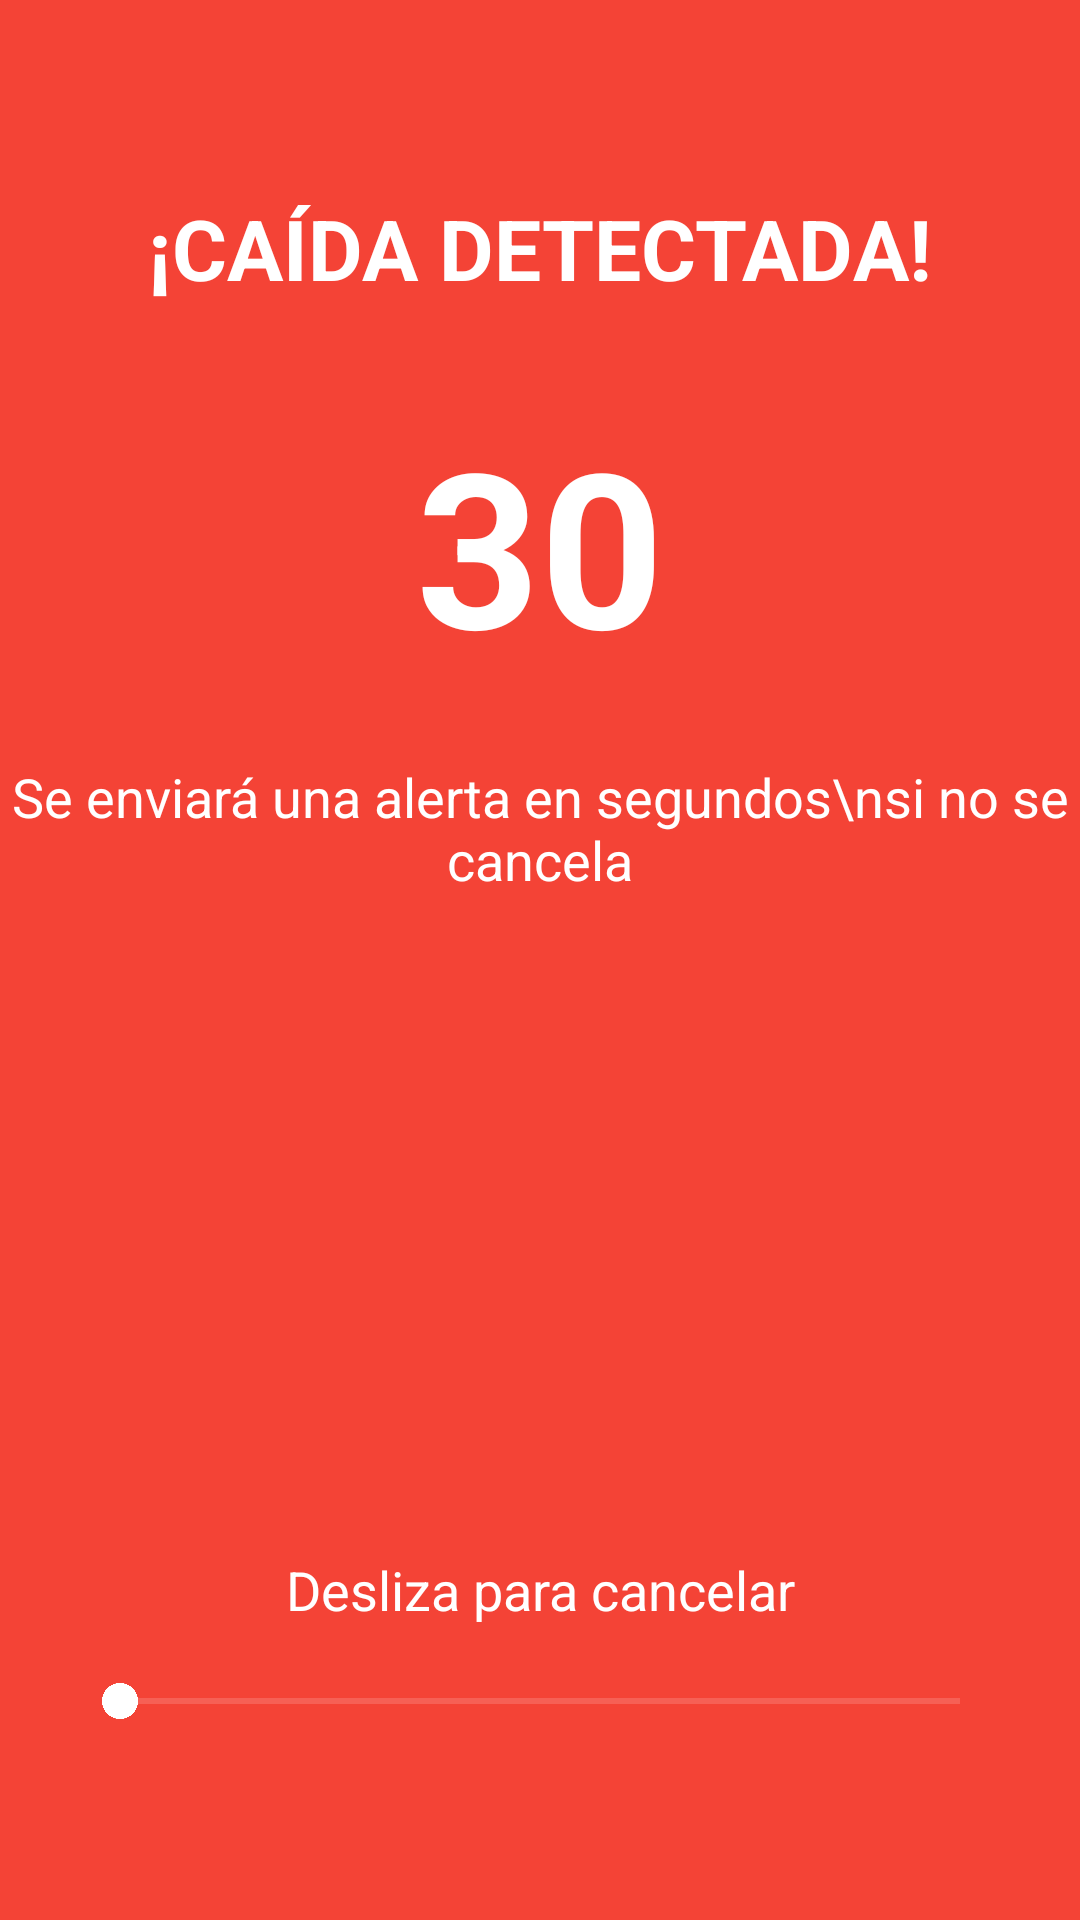

Here is an Android app screen rendered from its layout file. Give the layout XML and the strings, colors and styles it references.
<!-- AndroidManifest.xml: activity theme Theme.AppCompat.NoActionBar -->
<!-- res/layout/activity_fall_alert.xml -->
<?xml version="1.0" encoding="utf-8"?>
<androidx.constraintlayout.widget.ConstraintLayout xmlns:android="http://schemas.android.com/apk/res/android"
    xmlns:app="http://schemas.android.com/apk/res-auto"
    xmlns:tools="http://schemas.android.com/tools"
    android:layout_width="match_parent"
    android:layout_height="match_parent"
    android:background="#F44336"
    tools:context=".alerts.FallAlertActivity">

    <TextView
        android:id="@+id/alertTitle"
        android:layout_width="wrap_content"
        android:layout_height="wrap_content"
        android:layout_marginTop="64dp"
        android:text="¡CAÍDA DETECTADA!"
        android:textColor="@android:color/white"
        android:textSize="28sp"
        android:textStyle="bold"
        app:layout_constraintEnd_toEndOf="parent"
        app:layout_constraintStart_toStartOf="parent"
        app:layout_constraintTop_toTopOf="parent" />

    <TextView
        android:id="@+id/countdownText"
        android:layout_width="wrap_content"
        android:layout_height="wrap_content"
        android:layout_marginTop="32dp"
        android:text="30"
        android:textColor="@android:color/white"
        android:textSize="72sp"
        android:textStyle="bold"
        app:layout_constraintEnd_toEndOf="parent"
        app:layout_constraintStart_toStartOf="parent"
        app:layout_constraintTop_toBottomOf="@+id/alertTitle" />

    <TextView
        android:id="@+id/infoText"
        android:layout_width="wrap_content"
        android:layout_height="wrap_content"
        android:layout_marginTop="24dp"
        android:gravity="center"
        android:text="Se enviará una alerta en segundos\nsi no se cancela"
        android:textColor="@android:color/white"
        android:textSize="18sp"
        app:layout_constraintEnd_toEndOf="parent"
        app:layout_constraintStart_toStartOf="parent"
        app:layout_constraintTop_toBottomOf="@+id/countdownText" />

    <SeekBar
        android:id="@+id/cancelSeekBar"
        android:layout_width="match_parent"
        android:layout_height="wrap_content"
        android:layout_marginStart="24dp"
        android:layout_marginEnd="24dp"
        android:layout_marginBottom="64dp"
        android:max="100"
        android:progress="0"
        android:progressTint="@android:color/white"
        android:thumbTint="@android:color/white"
        android:progressBackgroundTint="#80FFFFFF"
        app:layout_constraintBottom_toBottomOf="parent"
        app:layout_constraintEnd_toEndOf="parent"
        app:layout_constraintStart_toStartOf="parent" />

    <TextView
        android:id="@+id/sliderInstructionText"
        android:layout_width="wrap_content"
        android:layout_height="wrap_content"
        android:layout_marginBottom="16dp"
        android:text="Desliza para cancelar"
        android:textColor="@android:color/white"
        android:textSize="18sp"
        app:layout_constraintBottom_toTopOf="@+id/cancelSeekBar"
        app:layout_constraintEnd_toEndOf="parent"
        app:layout_constraintStart_toStartOf="parent" />

</androidx.constraintlayout.widget.ConstraintLayout>
<!-- resources referenced by this layout -->
<resources>

</resources>
